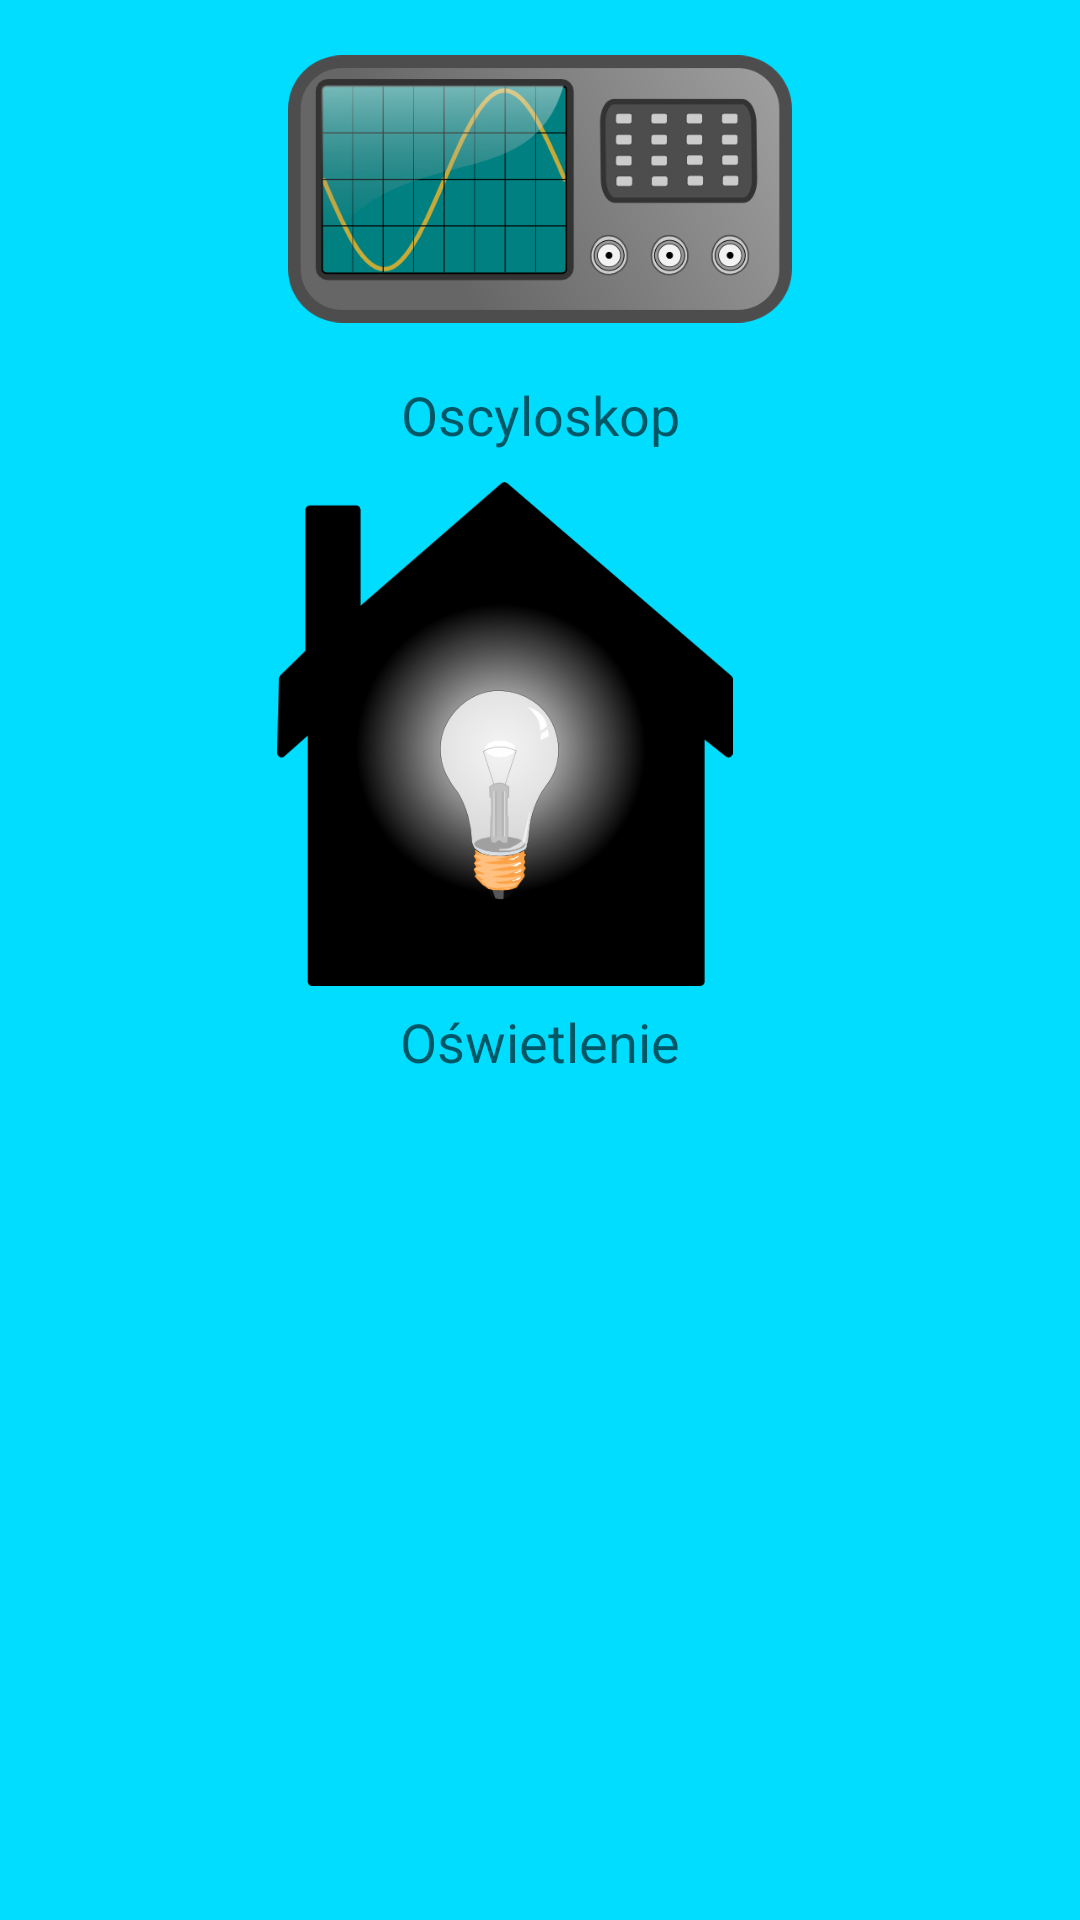

Android layout source for this screen:
<!-- AndroidManifest.xml: application theme AppTheme -->
<!-- res/layout/activity_paint.xml -->
<RelativeLayout xmlns:android="http://schemas.android.com/apk/res/android"
    xmlns:tools="http://schemas.android.com/tools"
    xmlns:app="http://schemas.android.com/apk/res-auto"
    android:layout_width="match_parent"
    android:layout_height="match_parent"
    android:paddingLeft="@dimen/activity_horizontal_margin"
    android:paddingRight="@dimen/activity_horizontal_margin"
    android:paddingTop="@dimen/activity_vertical_margin"
    android:paddingBottom="@dimen/activity_vertical_margin"
    tools:context=".PaintActivity"
    android:background="#29a9d2"
    android:clickable="true"
    android:backgroundTint="#00ddff">


    <LinearLayout
        android:orientation="vertical"
        android:layout_width="match_parent"
        android:layout_height="match_parent"
        android:layout_alignParentStart="true"
        android:weightSum="1"
        android:layout_alignParentBottom="true">

        <LinearLayout
            android:orientation="horizontal"
            android:layout_width="match_parent"
            android:layout_height="126dp">

            <ImageButton
                android:layout_width="match_parent"
                android:layout_height="wrap_content"
                android:id="@+id/imageButton"
                android:src="@drawable/ic_osciloscope"
                android:background="#0000ffb2"
                android:onClick="realtime" />
        </LinearLayout>

        <LinearLayout
            android:orientation="horizontal"
            android:layout_width="match_parent"
            android:layout_height="28dp">

            <TextView
                android:layout_width="wrap_content"
                android:layout_height="wrap_content"
                android:textAppearance="?android:attr/textAppearanceMedium"
                android:text="Oscyloskop"
                android:id="@+id/textView4"
                android:onClick="realtime"
                android:gravity="center"
                android:layout_weight="0.5" />
        </LinearLayout>

        <LinearLayout
            android:orientation="horizontal"
            android:layout_width="337dp"
            android:layout_height="157dp"
            android:layout_weight="0.08">

            <ImageButton
                android:layout_width="match_parent"
                android:layout_height="match_parent"
                android:id="@+id/imageButton2"
                android:src="@drawable/ic_house_bulb_hi"
                android:background="#00eef9ff"
                android:onClick="wlacznik" />

        </LinearLayout>

        <LinearLayout
            android:orientation="horizontal"
            android:layout_width="match_parent"
            android:layout_height="28dp">

            <TextView
                android:layout_width="wrap_content"
                android:layout_height="wrap_content"
                android:textAppearance="?android:attr/textAppearanceMedium"
                android:text="Oświetlenie"
                android:onClick="wlacznik"
                android:id="@+id/textView5"
                android:layout_gravity="top"
                android:gravity="center"
                android:layout_weight="0.5" />
        </LinearLayout>

    </LinearLayout>
</RelativeLayout>

    
<!-- resources referenced by this layout -->
<resources>
  <!-- drawable ic_house_bulb_hi: png bitmap (drawable-hdpi, 16740 bytes) -->
  <!-- drawable ic_osciloscope: png bitmap (drawable-hdpi, 18868 bytes) -->
  <style name="AppTheme" parent="Theme.AppCompat.Light">
          <item name="android:colorBackground">#98CC00</item>
          <item name="colorPrimary">#29a9d2</item>
          
  
  
      </style>
</resources>
